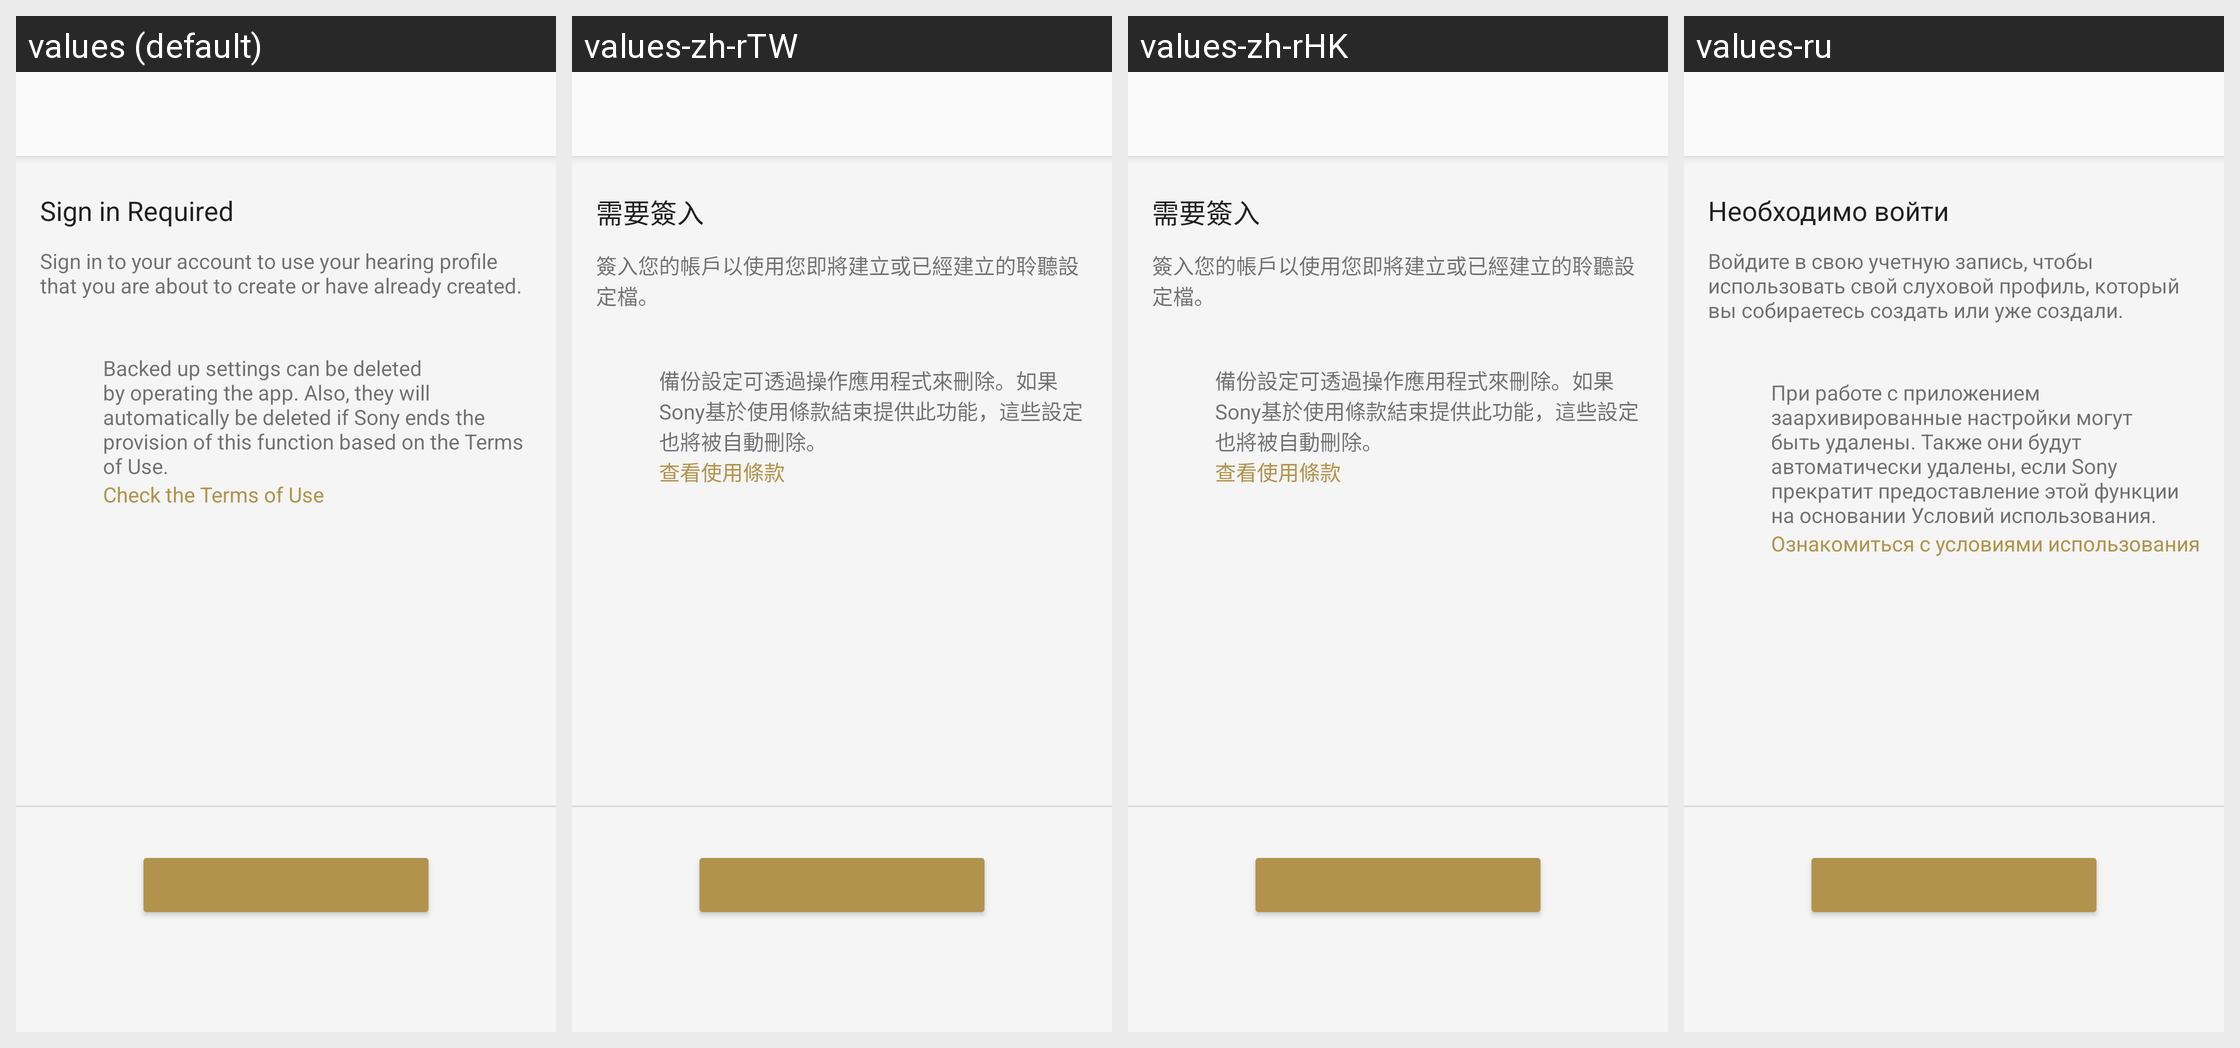

The Android screen above is rendered under several locales of the same app. Produce the string resources it draws, with the default and per-locale values.
Android screen res/layout/iasetup_walkman_sign_in_fragment.xml rendered under 4 locales, left to right: values (default), values-zh-rTW, values-zh-rHK, values-ru. Device: Nexus 5 (rendered at 1080×1920; each locale shown at half size, 540×960, under a caption strip naming it); theme AppTheme.Light.
Other locales in the repository, not shown: values-af, values-am, values-ar, values-az, values-be, values-bg, values-bn, values-bs, values-ca, values-cs, values-da, values-de, values-el, values-en, values-en-rGB, values-en-rUS, values-en-rXC, values-es, values-es-rUS, values-et, values-eu, values-fa, values-fi, values-fr, values-fr-rCA, values-gl, values-gu, values-hi, values-hr, values-hu, values-hy, values-in, values-is, values-it, values-iw, values-ja, values-ka, values-kk, values-km, values-kn, values-ko, values-ky, values-lo, values-lt, values-lv, values-mk, values-ml, values-mn, values-mr, values-ms, values-my, values-nb, values-ne, values-nl, values-pa, values-pl, values-pt, values-pt-rBR, values-pt-rPT, values-ro, values-si, values-sk, values-sl, values-sq, values-sr, values-sv, values-sw, values-ta, values-te, values-th, values-tl, values-tr, values-uk, values-ur, values-uz, values-vi, values-zh-rCN, values-zu.
Strings drawn on this screen, with the default value and each locale's value (text and hints the layout hard-codes, and strings that could not be matched under every locale, appear in the picture but are not listed):

IAWM_Need_Sign_in_Title
  values: Sign in Required
  values-zh-rTW: 需要簽入
  values-zh-rHK: 需要簽入
  values-ru: Необходимо войти

IAWM_Need_Sign_in_Description
  values: Sign in to your account to use your hearing profile that you are about to create or have already created.
  values-zh-rTW: 簽入您的帳戶以使用您即將建立或已經建立的聆聽設定檔。
  values-zh-rHK: 簽入您的帳戶以使用您即將建立或已經建立的聆聽設定檔。
  values-ru: Войдите в свою учетную запись, чтобы использовать свой слуховой профиль, который вы собираетесь создать или уже создали.

SettingsTakeOver_Appeal_Description_03
  values: Backed up settings can be deleted by operating the app. Also, they will automatically be deleted if Sony ends the provision of this function based on the Terms of Use.
  values-zh-rTW: 備份設定可透過操作應用程式來刪除。如果Sony基於使用條款結束提供此功能，這些設定也將被自動刪除。
  values-zh-rHK: 備份設定可透過操作應用程式來刪除。如果Sony基於使用條款結束提供此功能，這些設定也將被自動刪除。
  values-ru: При работе с приложением заархивированные настройки могут быть удалены. Также они будут автоматически удалены, если Sony прекратит предоставление этой функции на основании Условий использования.

SettingsTakeOver_Link_Confirm_Terms_Of_Use
  values: Check the Terms of Use
  values-zh-rTW: 查看使用條款
  values-zh-rHK: 查看使用條款
  values-ru: Ознакомиться с условиями использования
